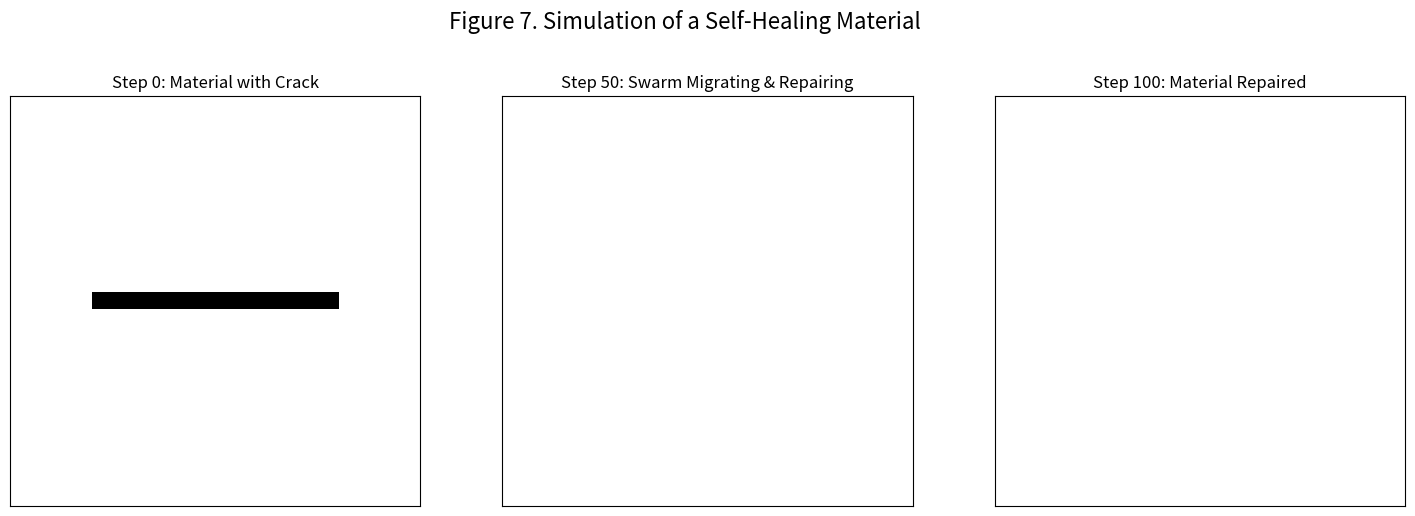

Write Python code to recreate this figure.
import numpy as np
import matplotlib.pyplot as plt


class SelfRepairEnv:
    def __init__(self, width, height, num_bots=30):
        self.width = width
        self.height = height
        self.grid = np.ones((height, width))  # Intact material

        # Create a crack (value 0)
        self.grid[height // 2 - 1:height // 2 + 1, 10:width - 10] = 0

        self.bots = [{'x': np.random.randint(0, width), 'y': np.random.randint(0, height)} for _ in range(num_bots)]
        self.crack_coords = np.argwhere(self.grid == 0)

    def step(self):
        for bot in self.bots:
            # Find nearest point on the crack
            if len(self.crack_coords) > 0:
                distances = np.sum((self.crack_coords - [bot['y'], bot['x']]) ** 2, axis=1)
                nearest_crack_point = self.crack_coords[np.argmin(distances)]

                # Move towards it
                if nearest_crack_point[1] > bot['x']:
                    bot['x'] += 1
                elif nearest_crack_point[1] < bot['x']:
                    bot['x'] -= 1
                if nearest_crack_point[0] > bot['y']:
                    bot['y'] += 1
                elif nearest_crack_point[0] < bot['y']:
                    bot['y'] -= 1

                # If adjacent to crack, repair it
                if abs(bot['x'] - nearest_crack_point[1]) <= 1 and abs(bot['y'] - nearest_crack_point[0]) <= 1:
                    self.grid[nearest_crack_point[0], nearest_crack_point[1]] = 1
                    # Update crack coords
                    self.crack_coords = np.argwhere(self.grid == 0)

            # Boundary checks
            bot['x'] = np.clip(bot['x'], 0, self.width - 1)
            bot['y'] = np.clip(bot['y'], 0, self.height - 1)


def run_repair_simulation(total_steps=100):
    env = SelfRepairEnv(50, 50, num_bots=50)

    fig, axes = plt.subplots(1, 3, figsize=(18, 6))

    # Initial State
    axes[0].imshow(env.grid, cmap='bone', vmin=0, vmax=1)
    axes[0].set_title('Step 0: Material with Crack')

    # Mid-repair State
    for step in range(total_steps):
        env.step()
        if step == total_steps // 2:
            mid_state = env.grid.copy()
            axes[1].imshow(mid_state, cmap='bone', vmin=0, vmax=1)
            axes[1].set_title(f'Step {step}: Swarm Migrating & Repairing')

    # Final State
    final_state = env.grid
    axes[2].imshow(final_state, cmap='bone', vmin=0, vmax=1)
    axes[2].set_title(f'Step {total_steps}: Material Repaired')

    for ax in axes:
        ax.set_xticks([])
        ax.set_yticks([])

    plt.suptitle('Figure 7. Simulation of a Self-Healing Material', fontsize=16)
    plt.show()


run_repair_simulation()